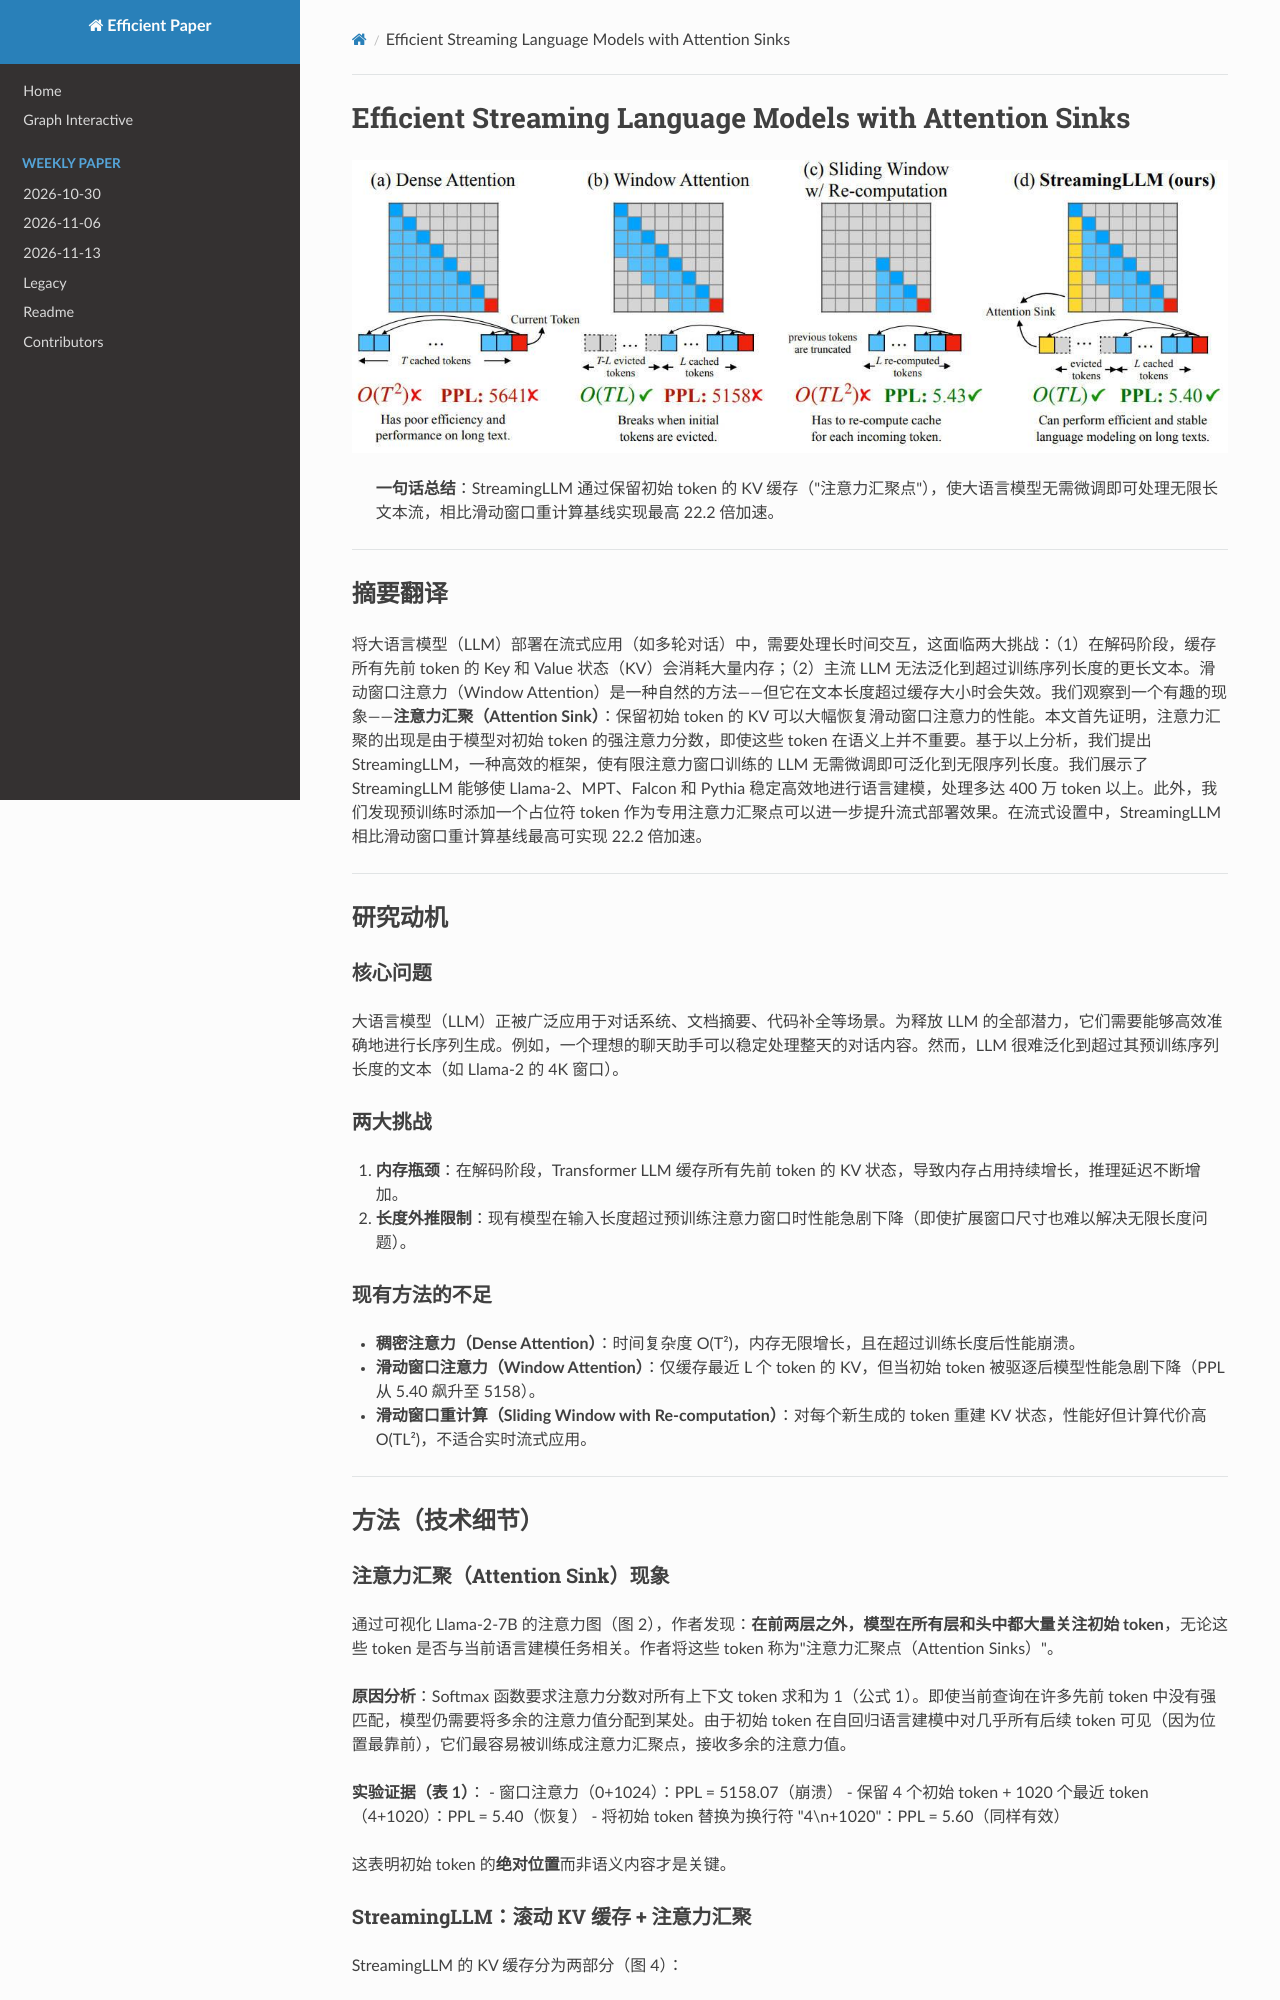

repository: hustzxd/EfficientPaper · page: notes/2024/streaming-llm/note/index.html · generator: mkdocs

# Efficient Streaming Language Models with Attention Sinks

![](cover.jpg)

## Abstract

Deploying Large Language Models (LLMs) in streaming applications such as
multi-round dialogue, where long interactions are expected, is urgently needed
but poses two major challenges. Firstly, during the decoding stage, caching
previous tokens' Key and Value states (KV) consumes extensive memory. Secondly,
popular LLMs cannot generalize to longer texts than the training sequence
length. Window attention, where only the most recent KVs are cached, is a
natural approach -- but we show that it fails when the text length surpasses
the cache size. We observe a
